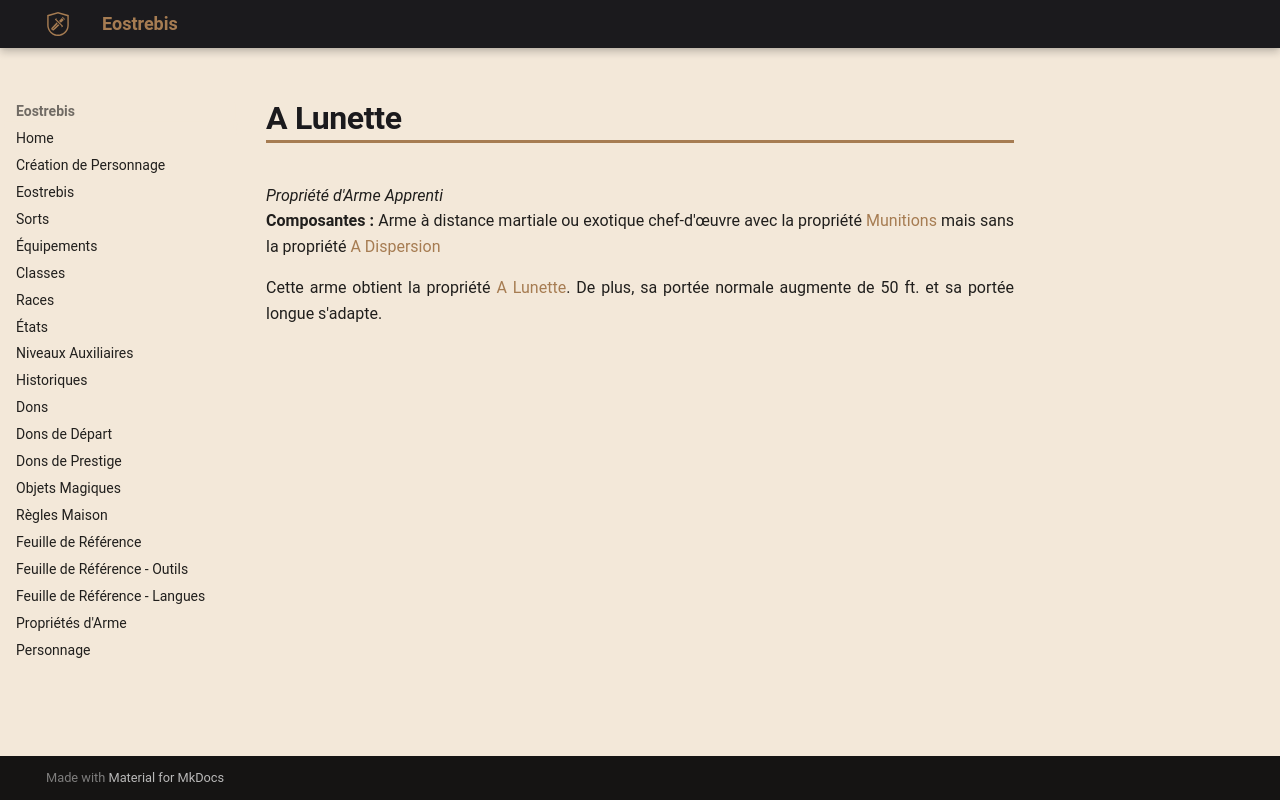

repository: Eostrebis/5e.VF · page: classes/Artisan/Propriétés/A Lunette/index.html · generator: mkdocs

---
writing_status: finished
---
*Propriété d'Arme Apprenti*
**Composantes :** Arme à distance martiale ou exotique chef-d'œuvre avec la propriété [[Propriétés d'Arme#Munitions|Munitions]] mais sans la propriété [[Propriétés d'Arme#A Dispersion|A Dispersion]]

Cette arme obtient la propriété [[Propriétés d'Arme#A Lunette|A Lunette]]. De plus, sa portée normale augmente de 50 ft. et sa portée longue s'adapte.
